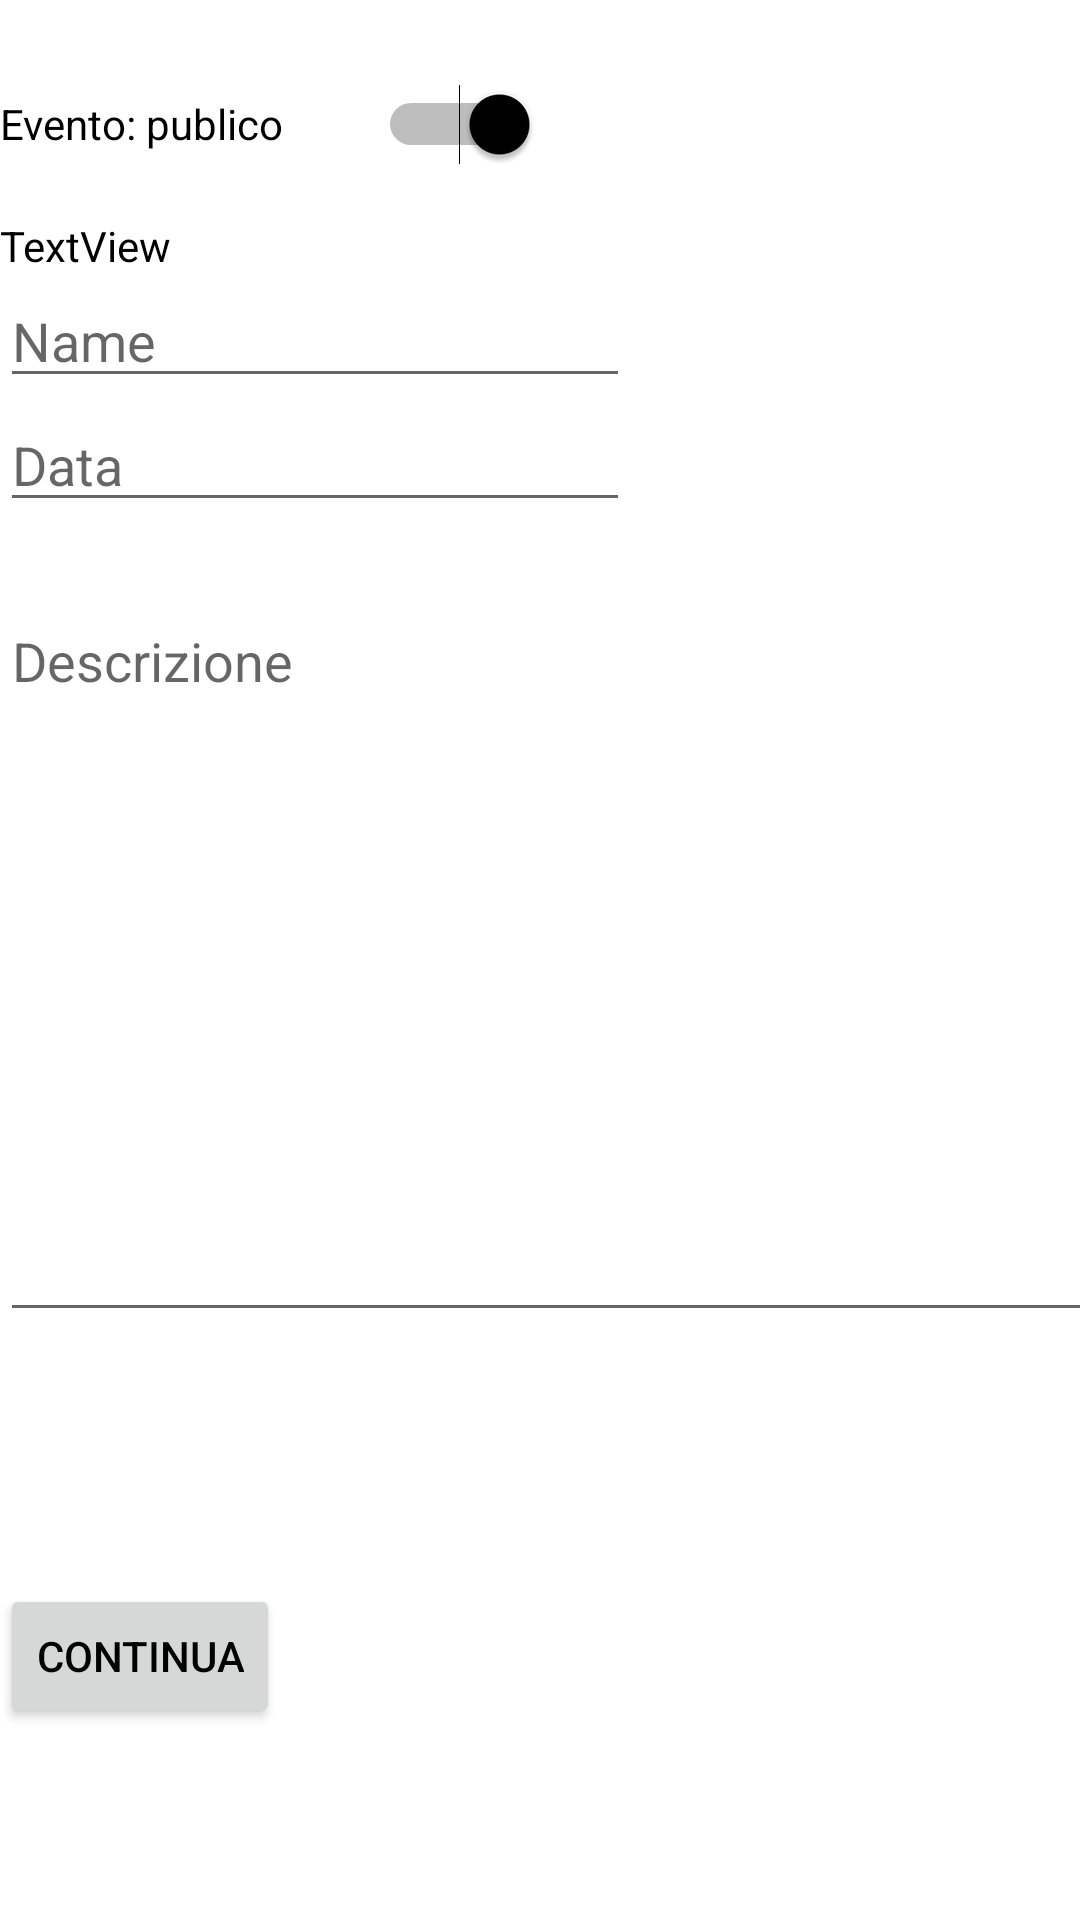

Here is an Android app screen rendered from its layout file. Give the layout XML and the strings, colors and styles it references.
<!-- AndroidManifest.xml: application theme Theme.ViviAppIS -->
<!-- res/layout/activity_new_event.xml -->
<?xml version="1.0" encoding="utf-8"?>
<androidx.constraintlayout.widget.ConstraintLayout xmlns:android="http://schemas.android.com/apk/res/android"
    xmlns:app="http://schemas.android.com/apk/res-auto"
    xmlns:tools="http://schemas.android.com/tools"
    android:layout_width="match_parent"
    android:layout_height="match_parent"
    tools:context=".control.event.NewEventActivity">

    <Spinner
        android:id="@+id/newEvType"
        android:layout_width="409dp"
        android:layout_height="wrap_content"
        app:layout_constraintBottom_toTopOf="@+id/newEvDesc"
        tools:layout_editor_absoluteX="16dp" />

    <EditText
        android:id="@+id/newEvName"
        android:layout_width="wrap_content"
        android:layout_height="wrap_content"
        android:ems="10"
        android:hint="Name"
        android:inputType="textPersonName"
        app:layout_constraintBottom_toTopOf="@+id/newEvDate"
        tools:layout_editor_absoluteX="100dp" />

    <EditText
        android:id="@+id/newEvDesc"
        android:layout_width="369dp"
        android:layout_height="246dp"
        android:layout_marginBottom="84dp"
        android:ems="10"
        android:gravity="start|top"
        android:hint="Descrizione"
        android:inputType="textMultiLine"
        app:layout_constraintBottom_toTopOf="@+id/newEvCont"
        tools:layout_editor_absoluteX="26dp" />

    <EditText
        android:id="@+id/newEvDate"
        android:layout_width="wrap_content"
        android:layout_height="wrap_content"
        android:ems="10"
        android:hint="Data"
        android:inputType="date"
        app:layout_constraintBottom_toTopOf="@+id/newEvType"
        tools:layout_editor_absoluteX="100dp" />

    <TextView
        android:id="@+id/newEvResult"
        android:layout_width="wrap_content"
        android:layout_height="wrap_content"
        android:text="TextView"
        app:layout_constraintBottom_toTopOf="@+id/newEvName"
        tools:layout_editor_absoluteX="176dp" />

    <Button
        android:id="@+id/newEvCont"
        android:layout_width="wrap_content"
        android:layout_height="wrap_content"
        android:layout_marginBottom="64dp"
        android:text="Continua"
        app:layout_constraintBottom_toBottomOf="parent"
        tools:layout_editor_absoluteX="149dp" />

    <Switch
        android:id="@+id/newEvPublic"
        android:layout_width="180dp"
        android:layout_height="62dp"
        android:checked="true"
        android:showText="false"
        android:text="@string/new_ev_pub"
        android:textOff="Privato"
        android:textOn="Publico"
        app:layout_constraintBottom_toTopOf="@+id/newEvResult"
        tools:checked="true"
        tools:layout_editor_absoluteX="115dp" />

    <EditText
        android:id="@+id/newEvPsw"
        android:layout_width="wrap_content"
        android:layout_height="wrap_content"
        android:ems="10"
        android:hint="password"
        android:inputType="textPassword"
        android:visibility="invisible"
        app:layout_constraintTop_toBottomOf="@+id/newEvDesc"
        tools:layout_editor_absoluteX="103dp" />

</androidx.constraintlayout.widget.ConstraintLayout>
<!-- resources referenced by this layout -->
<resources>
  <string name="new_ev_pub">Evento: publico</string>
  <style name="Theme.ViviAppIS" parent="Theme.MaterialComponents.DayNight.DarkActionBar">
          
          <item name="colorPrimary">@color/giallocra</item>
          <item name="colorPrimaryVariant">@color/white</item>
          <item name="colorOnPrimary">@color/white</item>
          
          <item name="colorSecondary">@color/black</item>
          <item name="colorSecondaryVariant">@color/black</item>
          <item name="colorOnSecondary">@color/white</item>
          
          <item name="android:statusBarColor">@color/giallocra</item>
          <item name="android:backgroundDimAmount">@color/black</item>
  
          
          <item name="android:textColor">@color/black</item>
          <item name="android:editTextColor">@color/black</item>
  
      </style>
  <color name="giallocra">#FFCD29</color>
  <color name="white">#FFFFFFFF</color>
  <color name="black">#FF000000</color>
</resources>
